Labelled photos from "dataset", an image-classification folder in eddie772tw/R6Assist. The possible labels are: Ace, Alibi, Amaru, Aruni, Ash, Azami, Bandit, Blackbeard, Blitz, Brava, Buck, capitão, Castle, Caveira, Clash, Deimos, Denari, Doc, Dokkaebi, Echo, Ela, Fenrir, Finka, Flores, Frost, Fuze, Glaz, Goyo, Gridlock, Grim, Hibana, Iana, Jackal, jäger, Kaid, Kali, Kapkan, Lesion, Lion, Maestro, Maverick, Melusi, Mira, Montagne, Mozzie, Mute, Nomad, Oryx, Osa, Pulse, Ram, Rauora, Recruit attacker, Recruit defender, Rook, Sens, Sentry, skopós, Sledge, Smoke, Solis, Striker, Tachanka, Thatcher, Thermite, Thorn, Thunderbird, Tubarao, Twitch, Valkyrie, Vigil, Wamai, Warden, Ying, Zero, Zofia.

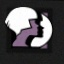
Label: Iana

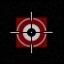
Label: Glaz

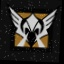
Label: Valkyrie

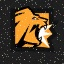
Label: Lion

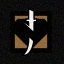
Label: Kaid

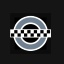
Label: Clash
